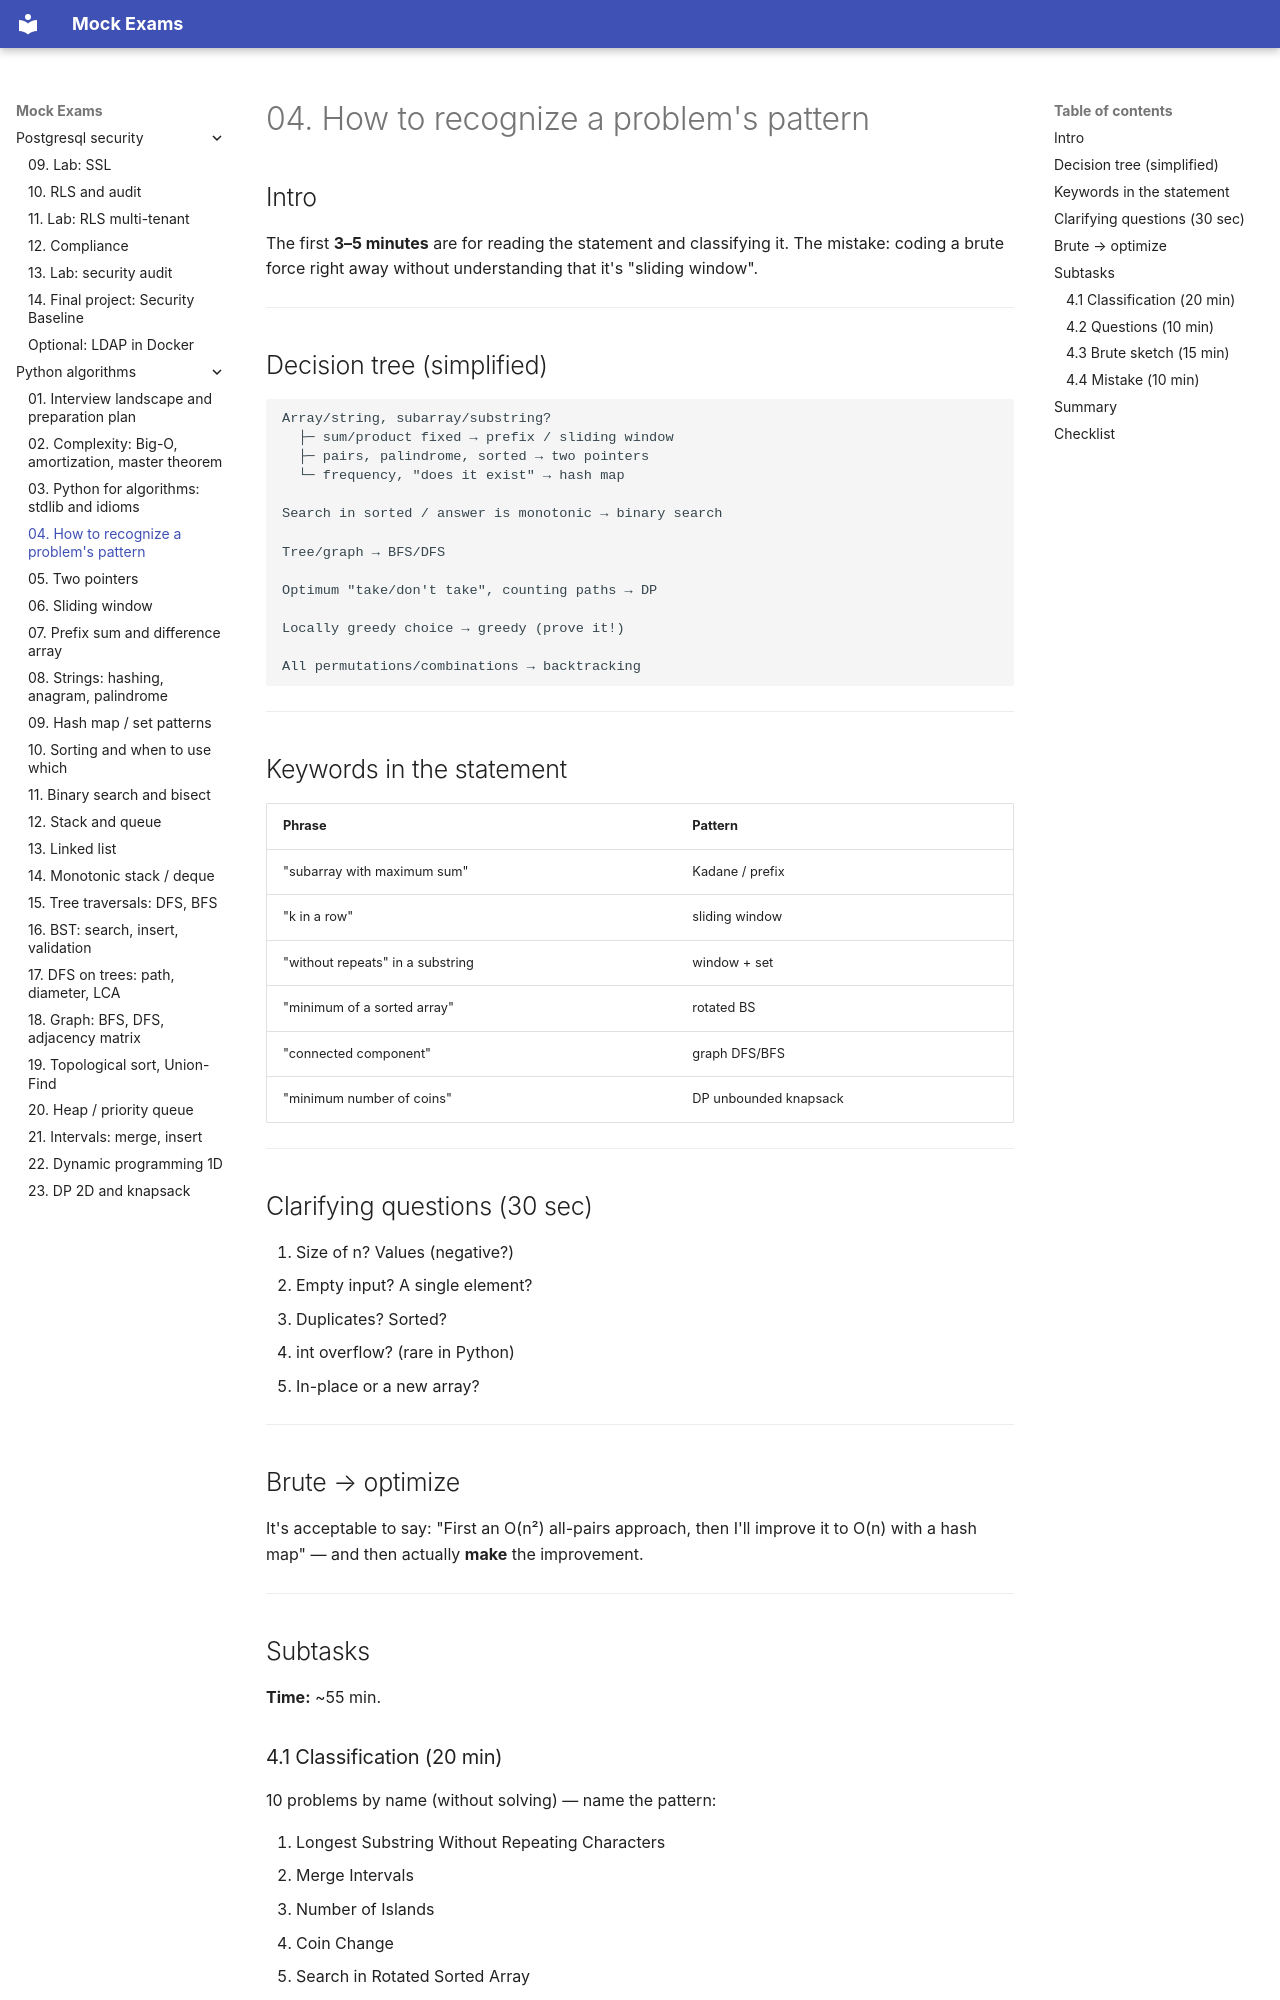

repository: FedorArbuzov/mock-exams · page: python-algorithms/04-pattern-recognition/index.html · generator: mkdocs

# 04. How to recognize a problem's pattern

## Intro

The first **3–5 minutes** are for reading the statement and classifying it. The mistake: coding a brute force right away without understanding that it's "sliding window".

---

## Decision tree (simplified)

```text
Array/string, subarray/substring?
  ├─ sum/product fixed → prefix / sliding window
  ├─ pairs, palindrome, sorted → two pointers
  └─ frequency, "does it exist" → hash map

Search in sorted / answer is monotonic → binary search

Tree/graph → BFS/DFS

Optimum "take/don't take", counting paths → DP

Locally greedy choice → greedy (prove it!)

All permutations/combinations → backtracking
```

---

## Keywords in the statement

| Phrase | Pattern |
|-------|---------|
| "subarray with maximum sum" | Kadane / prefix |
| "k in a row" | sliding window |
| "without repeats" in a substring | window + set |
| "minimum of a sorted array" | rotated BS |
| "connected component" | graph DFS/BFS |
| "minimum number of coins" | DP unbounded knapsack |

---

## Clarifying questions (30 sec)

1. Size of n? Values (negative?)  
2. Empty input? A single element?  
3. Duplicates? Sorted?  
4. int overflow? (rare in Python)  
5. In-place or a new array?

---

## Brute → optimize

It's acceptable to say: "First an O(n²) all-pairs approach, then I'll improve it to O(n) with a hash map" — and then actually **make** the improvement.

---

## Subtasks

**Time:** ~55 min.
